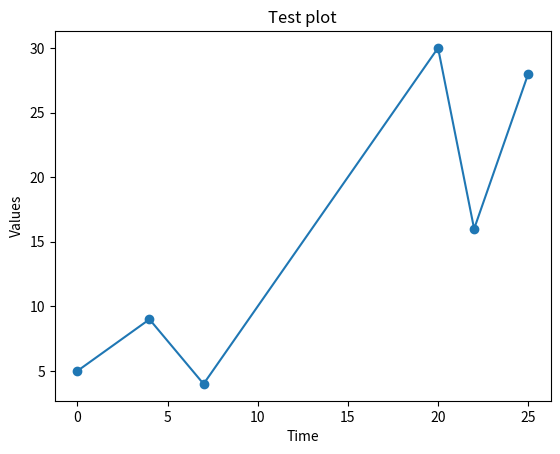

The matplotlib source for this figure:
#%%
import matplotlib.pyplot as plt
import random


x_values = [0, 4, 7, 20, 22, 25]
y_values = [random.randint(0, 30) for i in x_values]
plt.plot(x_values, y_values, 'o-')
plt.ylabel('Values')
plt.xlabel('Time')
plt.title('Test plot')
plt.show()